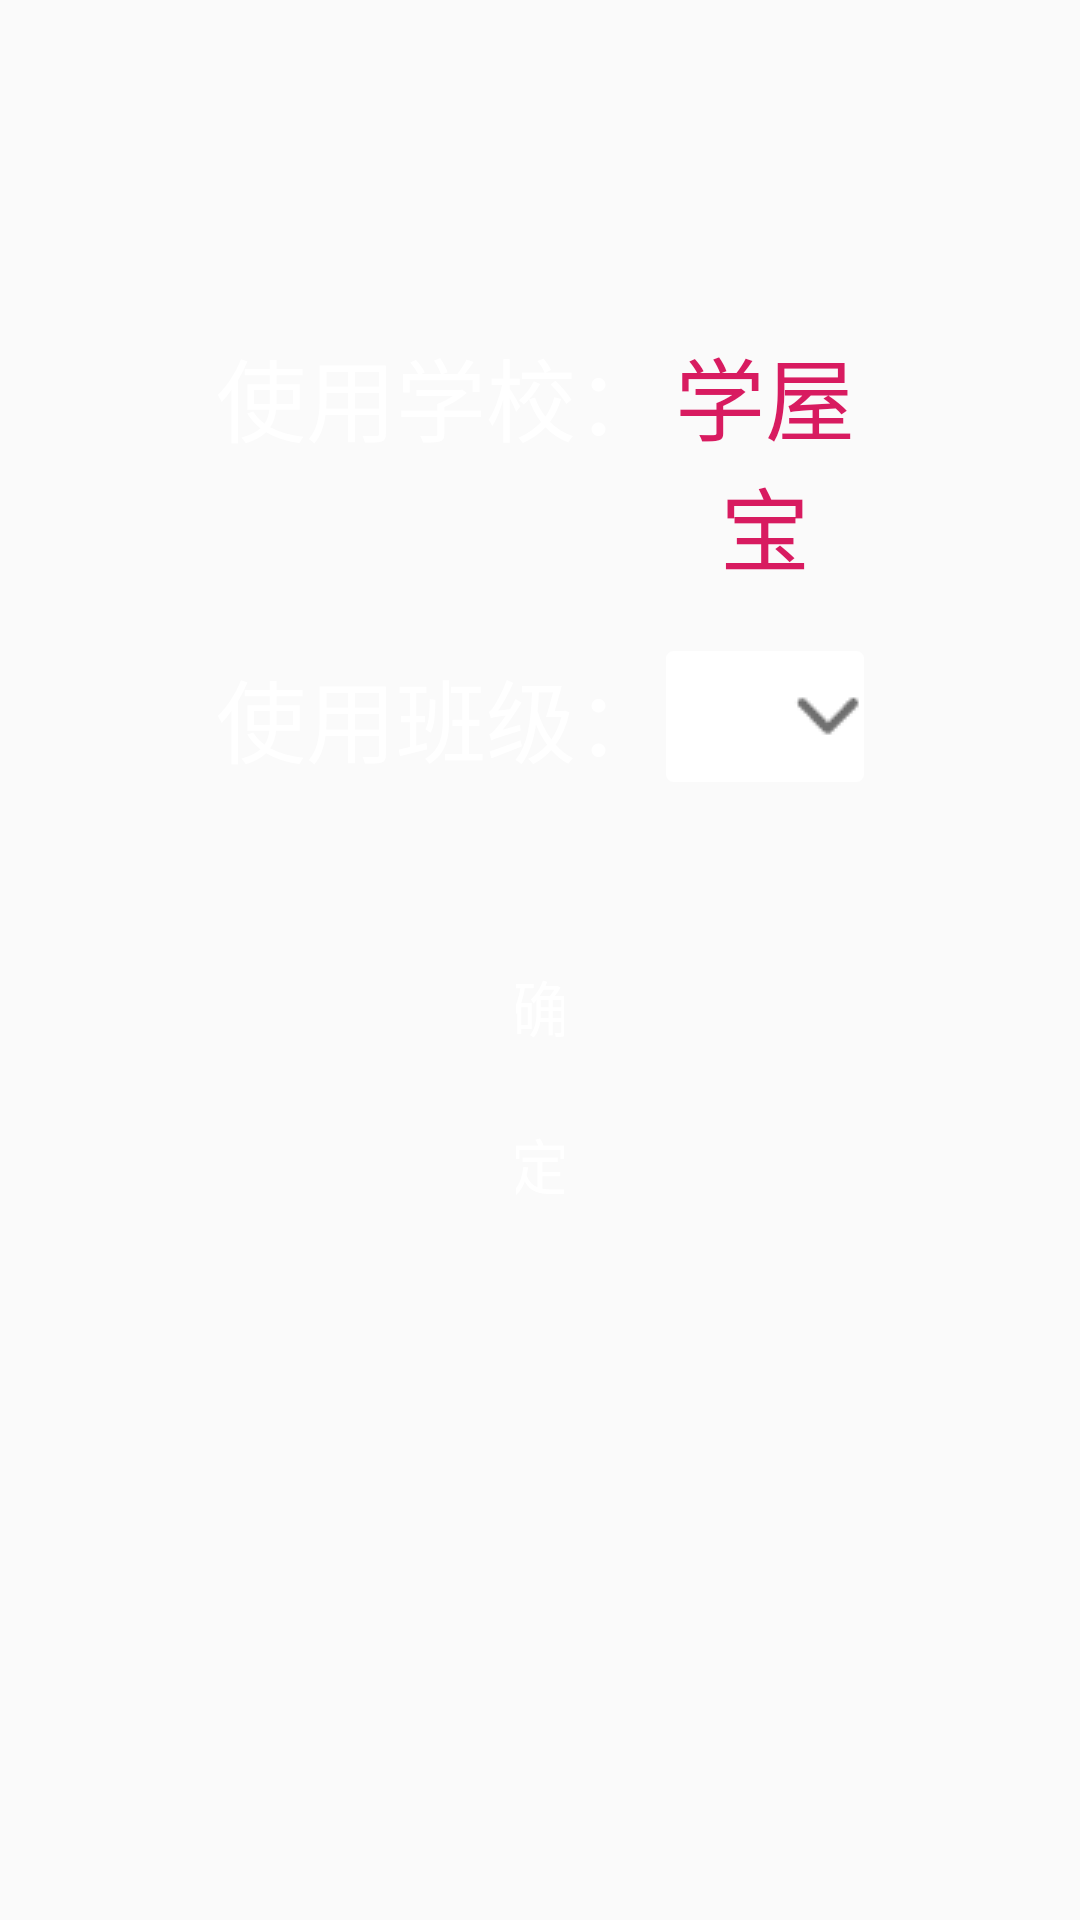

Reconstruct the res/layout file that produces this screen, plus the resources it refers to.
<!-- AndroidManifest.xml: application theme AppTheme -->
<!-- res/layout/activity_setting.xml -->
<?xml version="1.0" encoding="utf-8"?>
<LinearLayout xmlns:android="http://schemas.android.com/apk/res/android"
    xmlns:app="http://schemas.android.com/apk/res-auto"
    xmlns:tools="http://schemas.android.com/tools"
    android:layout_width="match_parent"
    android:layout_height="match_parent"
    android:background="@drawable/background_register"
    android:orientation="horizontal"
    tools:context=".ui.setting">
    <LinearLayout
        android:layout_weight="1"
        android:layout_width="0dp"
        android:layout_height="match_parent"></LinearLayout>
    <LinearLayout
        android:layout_marginTop="100dp"
        android:layout_weight="3"
        android:layout_width="0dp"
        android:layout_height="match_parent"
        android:orientation="vertical">
        <LinearLayout
            android:layout_width="match_parent"
            android:layout_height="wrap_content"
            android:orientation="horizontal"
            android:layout_marginTop="10dp"
            android:layout_marginBottom="10dp">
            <TextView
                android:textColor="@color/colorWhite"
                android:textSize="30sp"
                android:text="使用学校："
                android:layout_width="wrap_content"
                android:layout_height="match_parent" />
            <TextView
                android:id="@+id/txtUserschool"
                android:gravity="center"
                android:textColor="@color/colorAccent"
                android:textSize="30sp"
                android:text="学屋宝"
                android:layout_width="match_parent"
                android:layout_height="match_parent" />
        </LinearLayout>
        <LinearLayout
            android:layout_marginTop="10dp"
            android:layout_marginBottom="10dp"
            android:layout_width="match_parent"
            android:layout_height="wrap_content">
            <TextView
                android:textColor="@color/colorWhite"
                android:textSize="30sp"
                android:text="使用班级："
                android:layout_width="wrap_content"
                android:layout_height="match_parent" />
            <Spinner
                android:background="@drawable/spinner_bg"
                android:id="@+id/spinnerClass"
                android:text="请选择使用班级"
                android:spinnerMode="dropdown"
                android:layout_width="match_parent"
                android:layout_height="match_parent"></Spinner>

        </LinearLayout>

        <Button
            android:textSize="20sp"
            android:id="@+id/btnSetOK"
            android:layout_marginTop="50dp"
            android:layout_marginRight="100dp"
            android:layout_marginLeft="100dp"
            android:text="确  定"
            android:textColor="@color/btntext"
            android:background="@drawable/btn_selector"
            android:layout_gravity="center_horizontal"
            android:layout_width="match_parent"
            android:layout_height="wrap_content" />
    </LinearLayout>
    <LinearLayout
        android:layout_weight="1"
        android:layout_width="0dp"
        android:layout_height="match_parent"></LinearLayout>
</LinearLayout>
<!-- resources referenced by this layout -->
<resources>
  <color name="btntext">#ffffff</color>
  <color name="colorAccent">#D81B60</color>
  <color name="colorWhite">#ffffff</color>
  <!-- drawable spinner_bg (drawable) -->
  <?xml version="1.0" encoding="utf-8"?>
  <layer-list xmlns:android="http://schemas.android.com/apk/res/android">
      <item>
          <shape>
              <solid android:color="@color/colorWhite" />
              <corners android:radius="2dip"/>
              <stroke android:width="1dip"
                  android:color="@color/colorWhite"/>
          </shape>
      </item>
      <item>
          <bitmap android:gravity="end"
              android:src="@drawable/down"/>
      </item>
  </layer-list>
  <style name="AppTheme" parent="Theme.AppCompat.Light.DarkActionBar">
          
          <item name="colorPrimary">@color/colorPrimary</item>
          <item name="colorPrimaryDark">@color/colorPrimaryDark</item>
          <item name="colorAccent">@color/colorAccent</item>
      </style>
  <!-- drawable down: png bitmap (drawable, 299 bytes) -->
  <color name="colorPrimary">#008577</color>
  <color name="colorPrimaryDark">#6D6F72</color>
</resources>
